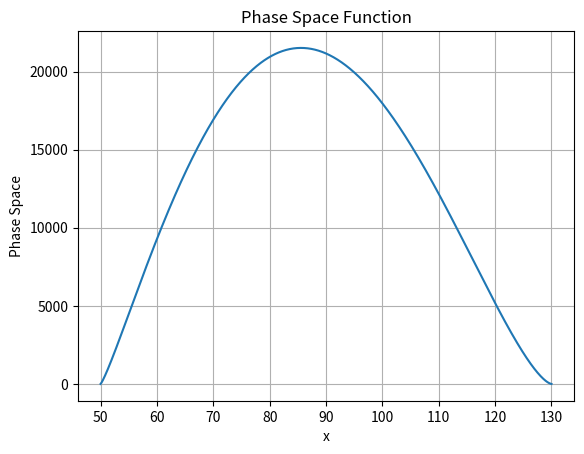

Recreate this plot in Python.
import numpy as np
import matplotlib.pyplot as plt

x_min = 50
x_max = 130
x = np.linspace(x_min, x_max, 1000)

def phase_space(x, B, a, b, x_min, x_max):
    shape = (x - x_min)**a * (x_max - x)**b
    shape[(x <= x_min) | (x >= x_max)] = 0
    return B * shape

B = 1
a = 1.2
b = 1.5

y = phase_space(x, B, a, b, x_min, x_max)

plt.plot(x, y)
plt.xlabel('x')
plt.ylabel('Phase Space')
plt.title('Phase Space Function')
plt.grid(True)
plt.show()
